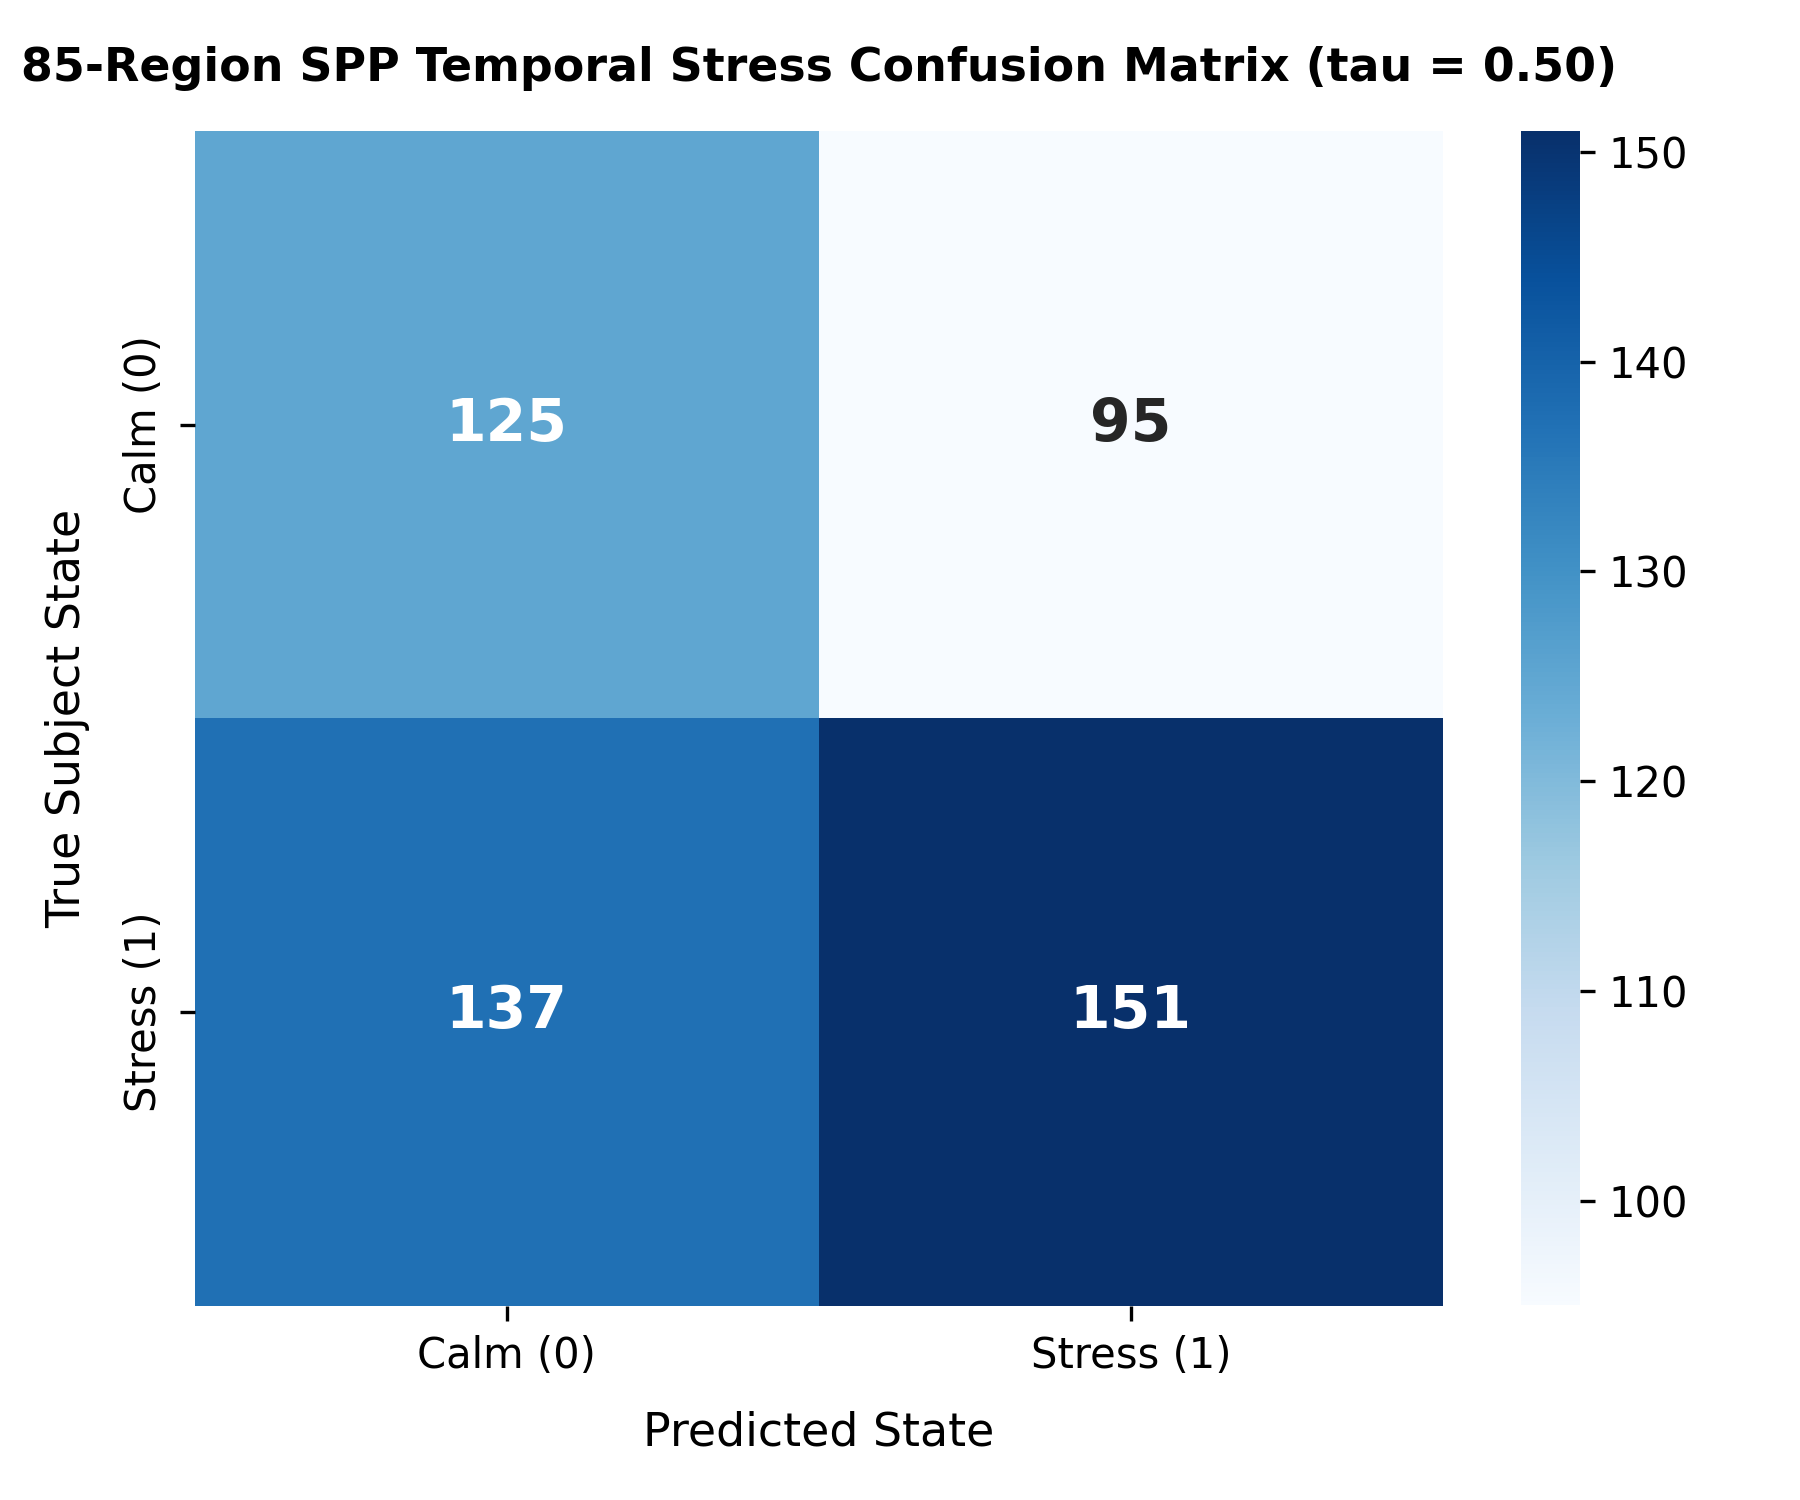

The file beside this chart, header and first rows:
, Pred Calm, Pred Stress
True Calm, 125, 95
True Stress, 137, 151
